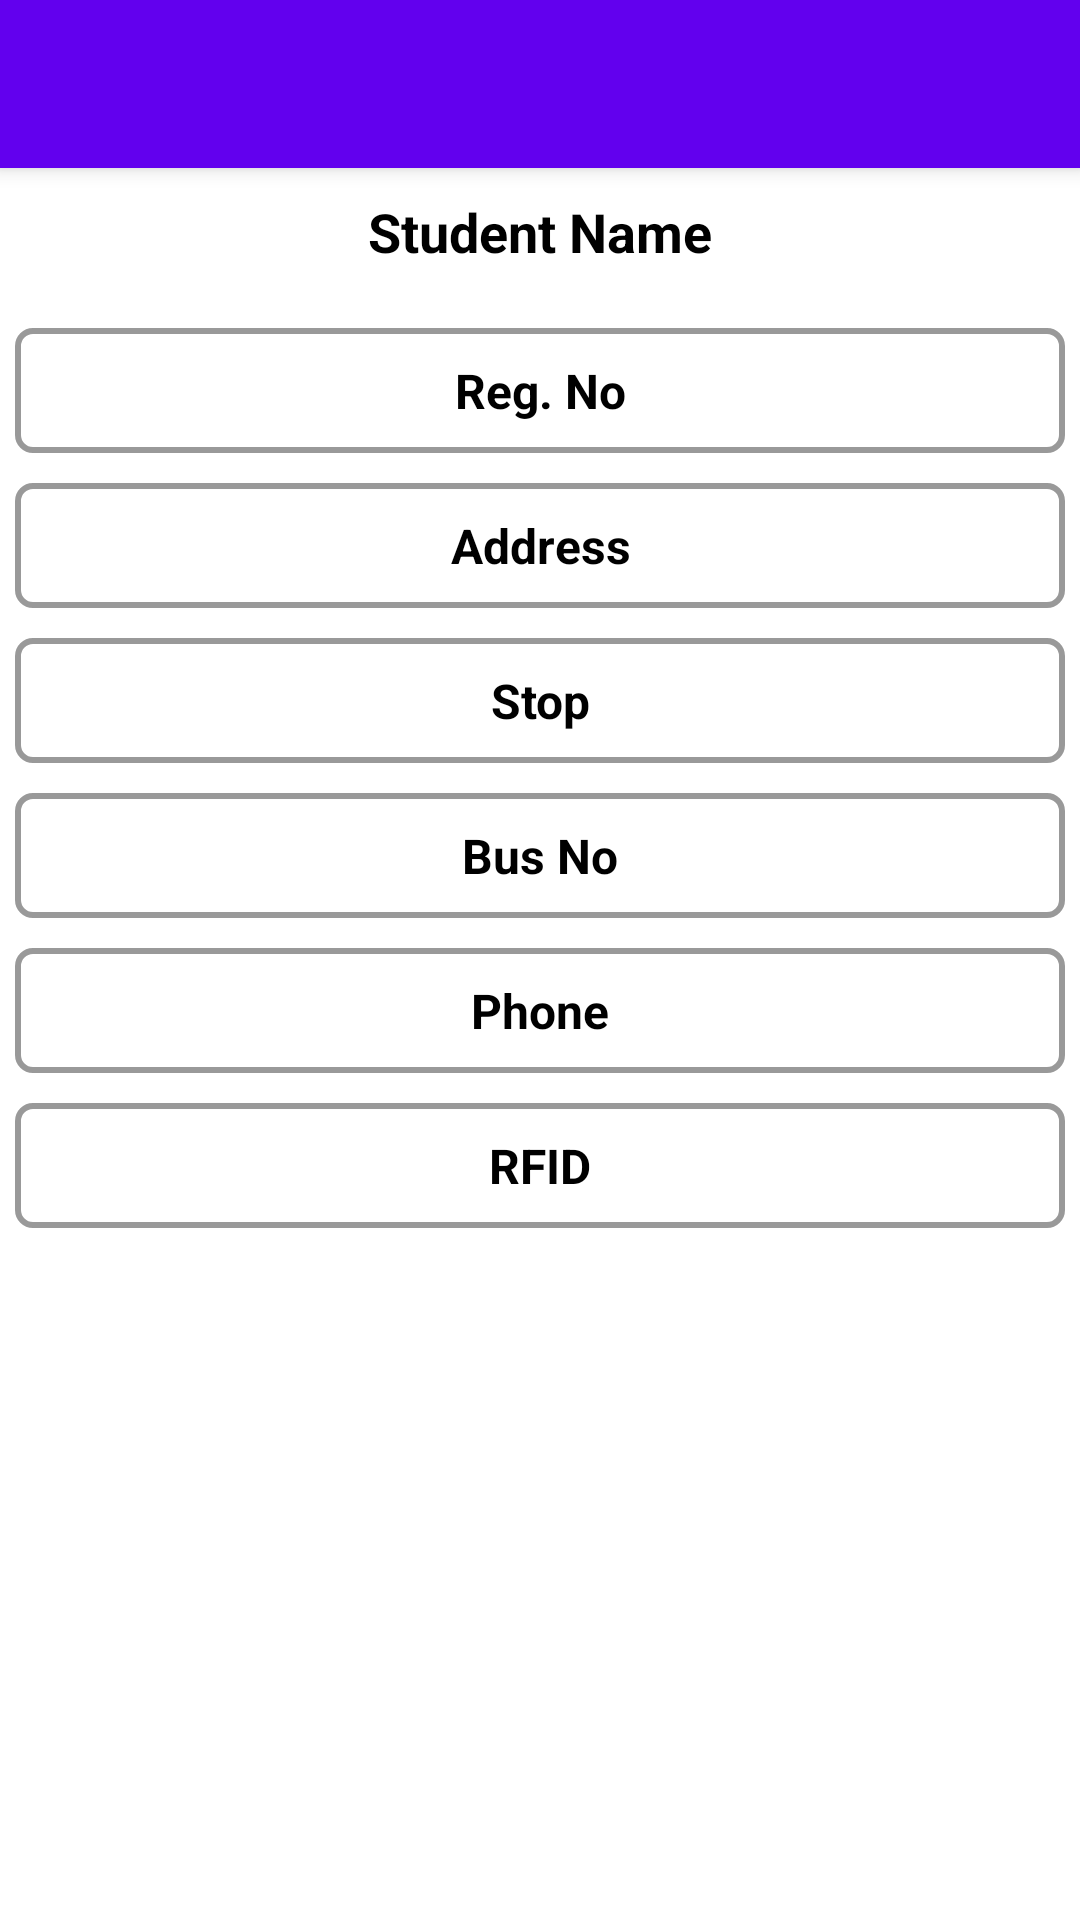

Write the Android layout XML for this screen, with the resource values it uses.
<!-- AndroidManifest.xml: application theme AppTheme -->
<!-- res/layout/student_view_dialog.xml -->
<?xml version="1.0" encoding="utf-8"?>
<androidx.coordinatorlayout.widget.CoordinatorLayout xmlns:android="http://schemas.android.com/apk/res/android"
    android:layout_width="match_parent"
    android:layout_height="match_parent"
    xmlns:app="http://schemas.android.com/apk/res-auto"
    android:background="#FFF">

    <com.google.android.material.appbar.AppBarLayout
        android:layout_width="match_parent"
        android:layout_height="wrap_content" >

        <androidx.appcompat.widget.Toolbar
            android:id="@+id/toolbarDialogStudent"
            android:layout_width="match_parent"
            android:layout_height="wrap_content">
        </androidx.appcompat.widget.Toolbar>

    </com.google.android.material.appbar.AppBarLayout>
    <FrameLayout
        android:layout_width="match_parent"
        android:layout_height="match_parent">

        

        <RelativeLayout
            android:layout_width="match_parent"
            android:layout_height="match_parent"
            android:layout_marginTop="50dp">

            <TextView
                android:layout_width="match_parent"
                android:layout_height="wrap_content"
                android:textSize="18sp"
                android:text="Student Name"
                android:textStyle="bold"
                android:textColor="#000"
                android:padding="10dp"
                android:layout_margin="5dp"
                android:id="@+id/textViewStudentName"
                android:gravity="center"/>

            <TextView
                android:layout_width="match_parent"
                android:layout_height="wrap_content"
                android:textSize="16sp"
                android:text="Reg. No"
                android:id="@+id/textViewStudentRegNo"
                android:textStyle="bold"
                android:padding="10dp"
                android:textColor="#000"
                android:layout_margin="5dp"
                android:background="@drawable/right_button_btn_line"
                android:layout_below="@+id/textViewStudentName"
                android:gravity="center"/>

            <TextView
                android:layout_width="match_parent"
                android:layout_height="wrap_content"
                android:textSize="16sp"
                android:text="Address"
                android:id="@+id/textViewStudentAddress"
                android:textStyle="bold"
                android:padding="10dp"
                android:textColor="#000"
                android:layout_margin="5dp"
                android:background="@drawable/right_button_btn_line"
                android:layout_below="@+id/textViewStudentRegNo"
                android:gravity="center"/>


            <TextView
                android:layout_width="match_parent"
                android:layout_height="wrap_content"
                android:textSize="16sp"
                android:text="Stop"
                android:id="@+id/textViewStudentStop"
                android:textStyle="bold"
                android:padding="10dp"
                android:textColor="#000"
                android:layout_margin="5dp"
                android:background="@drawable/right_button_btn_line"
                android:layout_below="@+id/textViewStudentAddress"
                android:gravity="center"/>

            <TextView
                android:layout_width="match_parent"
                android:layout_height="wrap_content"
                android:textSize="16sp"
                android:text="Bus No"
                android:id="@+id/textViewStudentBusNo"
                android:textStyle="bold"
                android:padding="10dp"
                android:textColor="#000"
                android:layout_margin="5dp"
                android:background="@drawable/right_button_btn_line"
                android:layout_below="@+id/textViewStudentStop"
                android:gravity="center"/>

            <TextView
                android:layout_width="match_parent"
                android:layout_height="wrap_content"
                android:textSize="16sp"
                android:text="Phone"
                android:id="@+id/textViewStudentPhone"
                android:textStyle="bold"
                android:padding="10dp"
                android:textColor="#000"
                android:layout_margin="5dp"
                android:background="@drawable/right_button_btn_line"
                android:layout_below="@+id/textViewStudentBusNo"
                android:gravity="center"/>

            <TextView
                android:layout_width="match_parent"
                android:layout_height="wrap_content"
                android:textSize="16sp"
                android:text="RFID"
                android:id="@+id/textViewStudentRFID"
                android:textStyle="bold"
                android:padding="10dp"
                android:textColor="#000"
                android:layout_margin="5dp"
                android:background="@drawable/right_button_btn_line"
                android:layout_below="@+id/textViewStudentPhone"
                android:gravity="center"/>


        </RelativeLayout>

    </FrameLayout>
</androidx.coordinatorlayout.widget.CoordinatorLayout>
<!-- resources referenced by this layout -->
<resources>
  <!-- drawable right_button_btn_line (drawable) -->
  <?xml version="1.0" encoding="utf-8"?>
  <shape xmlns:android="http://schemas.android.com/apk/res/android" >
  
      <solid android:color="@android:color/transparent" />
      <stroke
          android:width="2dp"
          android:color="#999" />
  
      <corners android:radius="5dp"/>
  
  </shape>
  <style name="AppTheme" parent="Theme.MaterialComponents.Light.DarkActionBar">
          
          <item name="colorPrimary">@color/colorPrimary</item>
          <item name="colorPrimaryDark">@color/colorPrimaryDark</item>
          <item name="colorAccent">@color/colorAccent</item>
      </style>
  <!-- not gathered from this repository: default colours our renderer supplied (Android Studio template values) -->
  <color name="colorPrimary">#FF6200EE</color>
  <color name="colorPrimaryDark">#FF3700B3</color>
  <color name="colorAccent">#FF03DAC5</color>
</resources>
